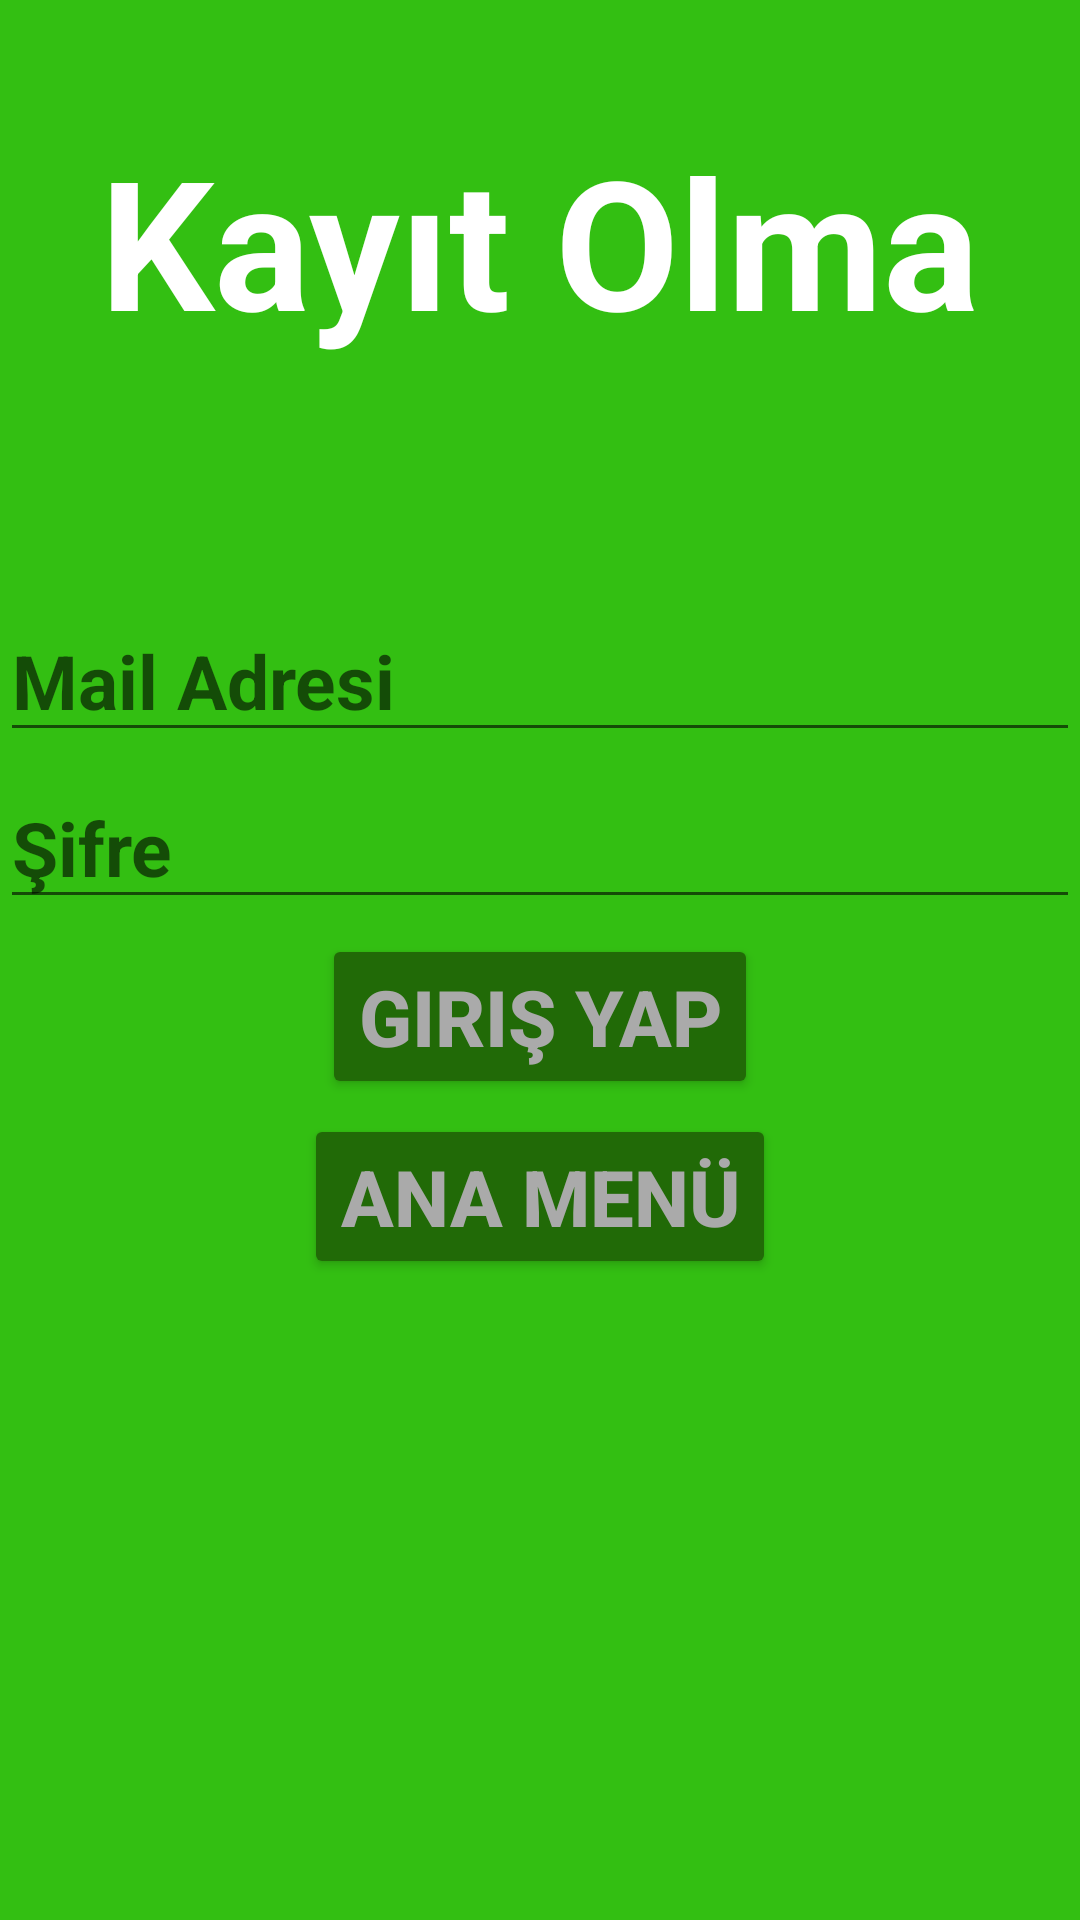

The Android layout XML behind this screen, and the referenced resources:
<!-- AndroidManifest.xml: application theme Theme.AnaProje -->
<!-- res/layout/activity_giris.xml -->
<?xml version="1.0" encoding="utf-8"?>
<LinearLayout xmlns:android="http://schemas.android.com/apk/res/android"
    xmlns:app="http://schemas.android.com/apk/res-auto"
    xmlns:tools="http://schemas.android.com/tools"
    android:layout_width="match_parent"
    android:layout_height="match_parent"
    tools:context=".GirisActivity"
    android:background="@color/light_green"
    android:orientation="vertical"
    android:gravity="center_horizontal">

    <TextView
        android:layout_width="wrap_content"
        android:layout_height="wrap_content"
        android:layout_marginTop="40dp"
        android:textColor="@color/white"
        android:textSize="60sp"
        android:textStyle="bold"
        android:text="Kayıt Olma"
        android:layout_gravity="center"/>

    <EditText
        android:id="@+id/MailAdresi"
        android:layout_width="match_parent"
        android:layout_height="wrap_content"
        android:layout_marginTop="80dp"
        android:textColor="@color/white"
        android:textSize="25sp"
        android:hint="Mail Adresi"
        android:textStyle="bold"/>

    <EditText
        android:id="@+id/Şifre"
        android:layout_width="match_parent"
        android:layout_height="wrap_content"
        android:layout_marginTop="5dp"
        android:textColor="@color/white"
        android:textSize="25sp"
        android:hint="Şifre"
        android:textStyle="bold"/>

    <Button
        android:id="@+id/Menu"
        android:layout_width="wrap_content"
        android:layout_height="wrap_content"
        android:backgroundTint="@color/dark_green"
        android:text="Giriş Yap"
        android:textColor="@android:color/darker_gray"
        android:textStyle="bold"
        android:textSize="26sp"
        android:layout_marginTop="5dp"
        app:layout_constraintRight_toLeftOf="parent"/>

    <Button
        android:id="@+id/AnaMenu"
        android:layout_width="wrap_content"
        android:layout_height="wrap_content"
        android:backgroundTint="@color/dark_green"
        android:text="Ana Menü"
        android:textColor="@android:color/darker_gray"
        android:textStyle="bold"
        android:textSize="26sp"
        android:layout_marginTop="5dp"
        app:layout_constraintRight_toLeftOf="parent"/>

</LinearLayout>
<!-- resources referenced by this layout -->
<resources>
  <color name="dark_green">#216A07</color>
  <color name="light_green">#33BF12</color>
  <color name="white">#FFFFFFFF</color>
  <style name="Theme.AnaProje" parent="Theme.MaterialComponents.DayNight.NoActionBar">
          
          <item name="colorPrimary">@color/light_green</item>
          <item name="colorPrimaryVariant">@color/light_green</item>
          <item name="colorOnPrimary">@color/white</item>
          
          <item name="colorSecondary">@color/teal_200</item>
          <item name="colorSecondaryVariant">@color/teal_700</item>
          <item name="colorOnSecondary">@color/black</item>
          
          <item name="android:statusBarColor" tools:targetApi="l">?attr/colorPrimaryVariant</item>
          
      </style>
  <color name="teal_200">#FF03DAC5</color>
  <color name="teal_700">#FF018786</color>
  <color name="black">#FF000000</color>
</resources>
